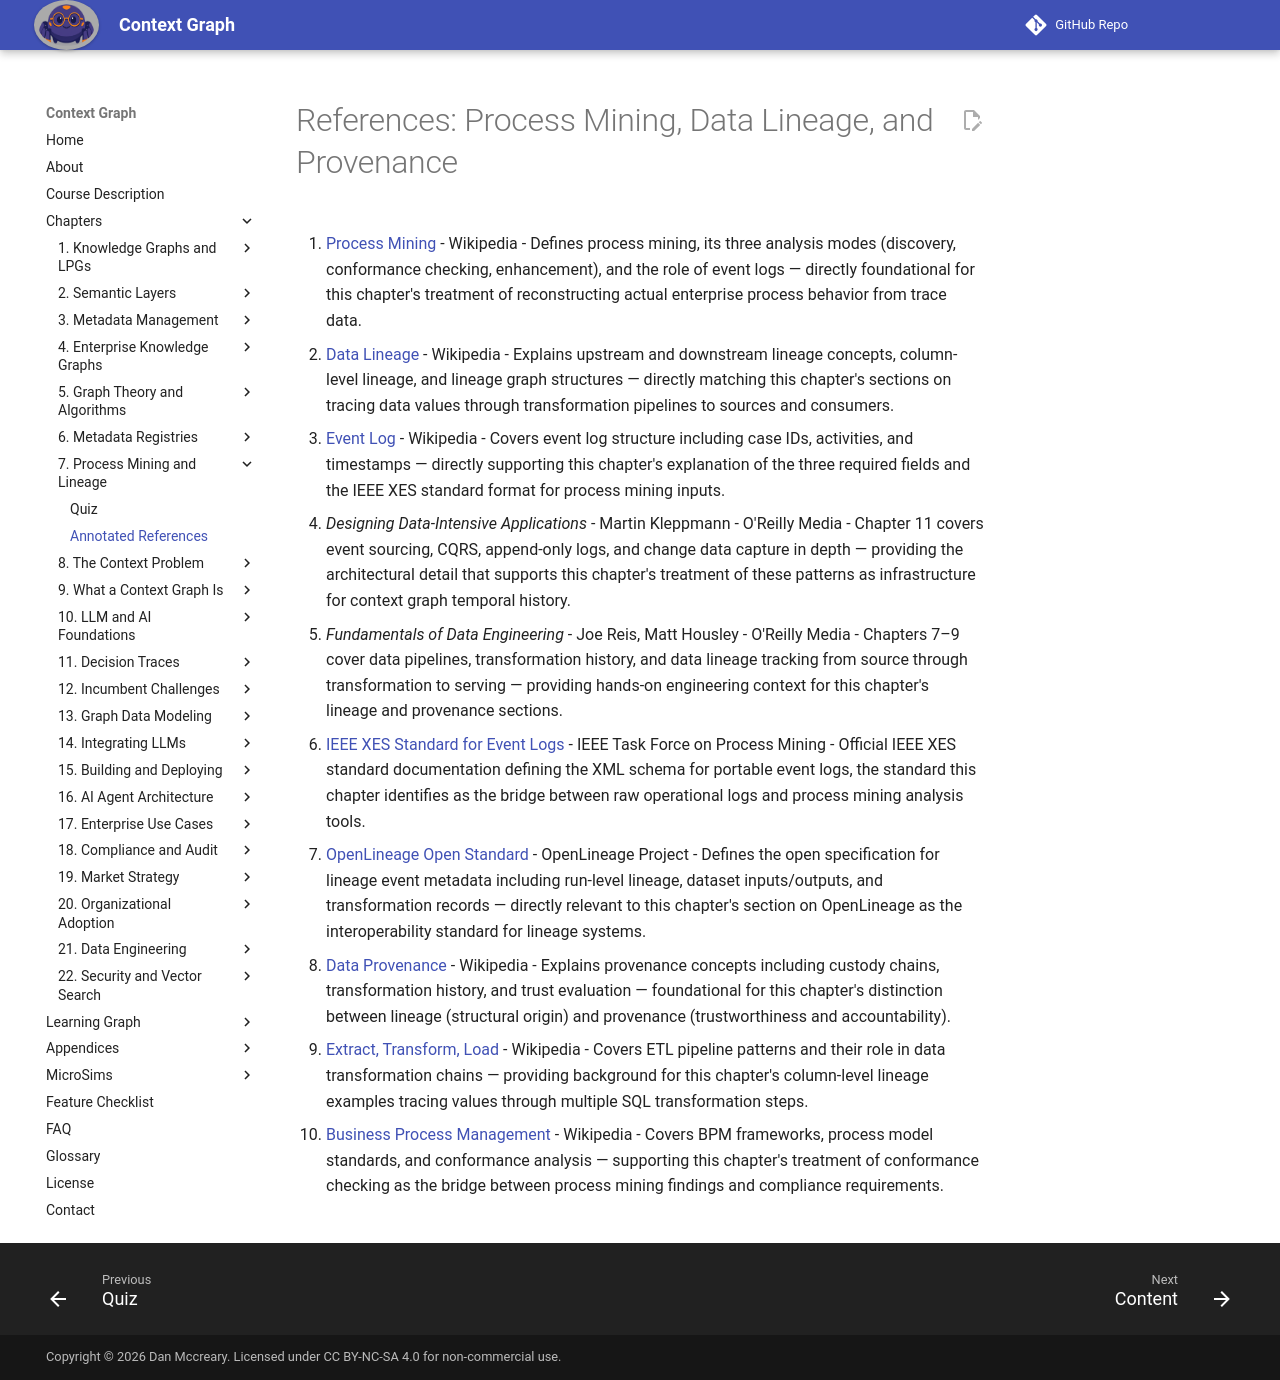

repository: dmccreary/context-graph · page: chapters/07-process-mining-lineage/references/index.html · generator: mkdocs

# References: Process Mining, Data Lineage, and Provenance

1. [Process Mining](https://en.wikipedia.org/wiki/Process_mining) - Wikipedia - Defines process mining, its three analysis modes (discovery, conformance checking, enhancement), and the role of event logs — directly foundational for this chapter's treatment of reconstructing actual enterprise process behavior from trace data.

2. [Data Lineage](https://en.wikipedia.org/wiki/Data_lineage) - Wikipedia - Explains upstream and downstream lineage concepts, column-level lineage, and lineage graph structures — directly matching this chapter's sections on tracing data values through transformation pipelines to sources and consumers.

3. [Event Log](https://en.wikipedia.org/wiki/Event_log) - Wikipedia - Covers event log structure including case IDs, activities, and timestamps — directly supporting this chapter's explanation of the three required fields and the IEEE XES standard format for process mining inputs.

4. *Designing Data-Intensive Applications* - Martin Kleppmann - O'Reilly Media - Chapter 11 covers event sourcing, CQRS, append-only logs, and change data capture in depth — providing the architectural detail that supports this chapter's treatment of these patterns as infrastructure for context graph temporal history.

5. *Fundamentals of Data Engineering* - Joe Reis, Matt Housley - O'Reilly Media - Chapters 7–9 cover data pipelines, transformation history, and data lineage tracking from source through transformation to serving — providing hands-on engineering context for this chapter's lineage and provenance sections.

6. [IEEE XES Standard for Event Logs](https://ieee-xes.org/) - IEEE Task Force on Process Mining - Official IEEE XES standard documentation defining the XML schema for portable event logs, the standard this chapter identifies as the bridge between raw operational logs and process mining analysis tools.

7. [OpenLineage Open Standard](https://openlineage.io/) - OpenLineage Project - Defines the open specification for lineage event metadata including run-level lineage, dataset inputs/outputs, and transformation records — directly relevant to this chapter's section on OpenLineage as the interoperability standard for lineage systems.

8. [Data Provenance](https://en.wikipedia.org/wiki/Data_provenance) - Wikipedia - Explains provenance concepts including custody chains, transformation history, and trust evaluation — foundational for this chapter's distinction between lineage (structural origin) and provenance (trustworthiness and accountability).

9. [Extract, Transform, Load](https://en.wikipedia.org/wiki/Extract,_transform,_load) - Wikipedia - Covers ETL pipeline patterns and their role in data transformation chains — providing background for this chapter's column-level lineage examples tracing values through multiple SQL transformation steps.

10. [Business Process Management](https://en.wikipedia.org/wiki/Business_process_management) - Wikipedia - Covers BPM frameworks, process model standards, and conformance analysis — supporting this chapter's treatment of conformance checking as the bridge between process mining findings and compliance requirements.
